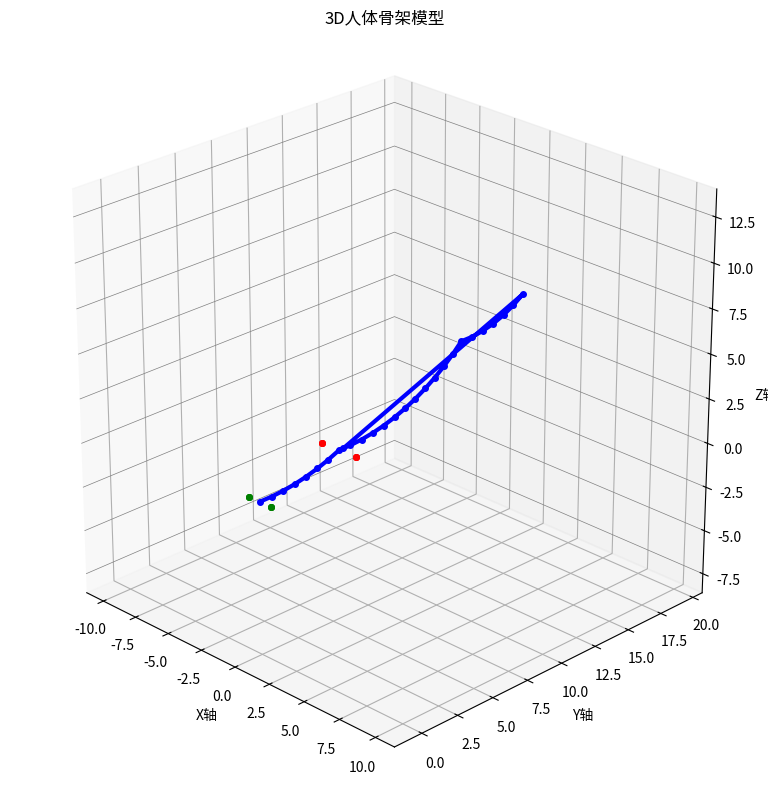
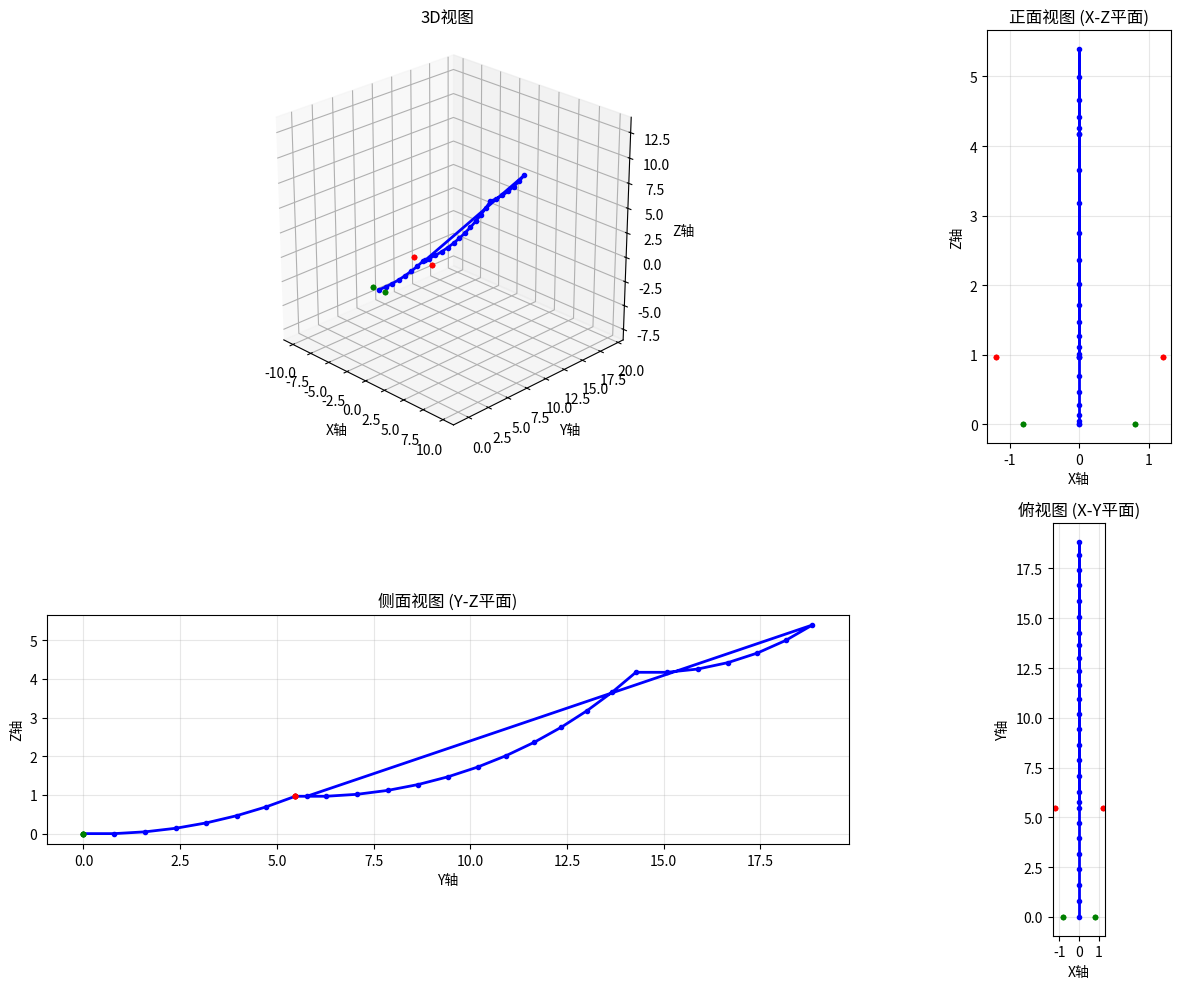

Generate these figures, in order, with matplotlib:
"""
3D Skeleton Model Module
Calculates and visualizes human skeleton with FIXED Z-AXIS DISPLAY
"""

import numpy as np
import matplotlib.pyplot as plt
from mpl_toolkits.mplot3d import Axes3D
import math

class SkeletonModel3D:
    def __init__(self):
        """Initialize skeleton model"""
        # 骨骼长度（相对单位）
        self.bone_lengths = {
            'spine': 0.8,        # 每个脊柱节段
            'upper_arm': 1.2,    # 上臂
            'forearm': 1.0,      # 前臂
            'thigh': 1.5,        # 大腿
            'shin': 1.3,         # 小腿
        }
        
        # 关节位置
        self.joints = {}

    def calculate_from_angles(self, spine_angles, joint_angles):
        """
        从角度计算关节位置
        
        参数:
            spine_angles: 25个脊柱角度
            joint_angles: 关节角度字典
        """
        # 重置关节位置
        self.joints = {}
        
        # 1. 计算脊柱（从骨盆到头部）
        self._calculate_spine(spine_angles)
        
        # 2. 计算四肢
        self._calculate_limbs(joint_angles)
        
        return self.joints

    def _calculate_spine(self, spine_angles):
        """计算具有自然曲度的脊柱位置"""
        # 从骨盆中心开始
        x, y, z = 0, 0, 0
        self.joints['pelvis'] = (x, y, z)
        
        # 脊柱自然曲度参数
        cervical_curve = 20.0  # 颈椎前凸
        thoracic_curve = 40.0  # 胸椎后凸
        lumbar_curve = 30.0    # 腰椎前凸
        
        # 计算25个脊柱节段
        for i in range(25):
            angle = np.radians(spine_angles[i])
            height = self.bone_lengths['spine']
            
            # 根据脊柱区域添加自然曲度
            if i < 7:  # 颈椎 (C1-C7)
                natural_curve = np.radians(cervical_curve * (i / 6))
            elif i < 19:  # 胸椎 (T1-T12)
                natural_curve = np.radians(thoracic_curve * ((i - 7) / 11))
            else:  # 腰椎 (L1-L5) 和骶骨
                natural_curve = np.radians(lumbar_curve * ((i - 19) / 5))
            
            # 组合输入角度和自然曲度
            total_angle = angle + natural_curve
            
            # 计算下一个脊柱位置
            y += height * np.cos(total_angle)
            z += height * np.sin(total_angle)
            
            self.joints[f'spine_{i+1}'] = (x, y, z)
        
        # 头部位置
        neck_x, neck_y, neck_z = self.joints['spine_7']  # C7
        self.joints['head'] = (neck_x, neck_y + 0.3, neck_z)

    def _calculate_limbs(self, joint_angles):
        """计算四肢位置"""
        # 获取颈部位置 (C7)
        neck_x, neck_y, neck_z = self.joints.get('spine_7', (0, 3, 0))
        
        # 左肩
        shoulder_width = 1.2
        self.joints['left_shoulder'] = (neck_x - shoulder_width, neck_y, neck_z)
        
        # 左肘
        l_shoulder = self.joints['left_shoulder']
        l_shoulder_angles = joint_angles.get('left_shoulder', [0, 0, 0])
        self.joints['left_elbow'] = self._calculate_joint_position(
            l_shoulder, l_shoulder_angles, self.bone_lengths['upper_arm']
        )
        
        # 左腕
        l_elbow = self.joints['left_elbow']
        l_elbow_angle = joint_angles.get('left_elbow', 0)
        self.joints['left_wrist'] = self._calculate_joint_position(
            l_elbow, [0, 0, l_elbow_angle], self.bone_lengths['forearm']
        )
        
        # 右肩
        self.joints['right_shoulder'] = (neck_x + shoulder_width, neck_y, neck_z)
        
        # 右肘
        r_shoulder = self.joints['right_shoulder']
        r_shoulder_angles = joint_angles.get('right_shoulder', [0, 0, 0])
        self.joints['right_elbow'] = self._calculate_joint_position(
            r_shoulder, r_shoulder_angles, self.bone_lengths['upper_arm']
        )
        
        # 右腕
        r_elbow = self.joints['right_elbow']
        r_elbow_angle = joint_angles.get('right_elbow', 0)
        self.joints['right_wrist'] = self._calculate_joint_position(
            r_elbow, [0, 0, r_elbow_angle], self.bone_lengths['forearm']
        )
        
        # 获取骨盆位置
        pelvis_x, pelvis_y, pelvis_z = self.joints['pelvis']
        hip_width = 0.8
        
        # 左髋
        self.joints['left_hip'] = (pelvis_x - hip_width, pelvis_y, pelvis_z)
        
        # 左膝
        l_hip = self.joints['left_hip']
        l_hip_angles = joint_angles.get('left_hip', [0, 0, 0])
        self.joints['left_knee'] = self._calculate_joint_position(
            l_hip, l_hip_angles, self.bone_lengths['thigh']
        )
        
        # 左踝
        l_knee = self.joints['left_knee']
        l_knee_angle = joint_angles.get('left_knee', 0)
        self.joints['left_ankle'] = self._calculate_joint_position(
            l_knee, [0, 0, l_knee_angle], self.bone_lengths['shin']
        )
        
        # 右髋
        self.joints['right_hip'] = (pelvis_x + hip_width, pelvis_y, pelvis_z)
        
        # 右膝
        r_hip = self.joints['right_hip']
        r_hip_angles = joint_angles.get('right_hip', [0, 0, 0])
        self.joints['right_knee'] = self._calculate_joint_position(
            r_hip, r_hip_angles, self.bone_lengths['thigh']
        )
        
        # 右踝
        r_knee = self.joints['right_knee']
        r_knee_angle = joint_angles.get('right_knee', 0)
        self.joints['right_ankle'] = self._calculate_joint_position(
            r_knee, [0, 0, r_knee_angle], self.bone_lengths['shin']
        )

    def _calculate_joint_position(self, parent_joint, angles, length):
        """从父关节计算子关节位置"""
        px, py, pz = parent_joint
        
        # 转换为弧度
        rx, ry, rz = np.radians(angles)
        
        # 计算偏移量（简化旋转）
        dx = length * np.sin(ry) * np.cos(rz)
        dy = length * np.cos(rx) * np.sin(rz)
        dz = length * np.sin(rx) * np.cos(ry)
        
        return (px + dx, py + dy, pz + dz)

    def plot_3d_skeleton(self, figsize=(10, 8)):
        """绘制3D骨架可视化（固定Z轴显示）"""
        fig = plt.figure(figsize=figsize)
        ax = fig.add_subplot(111, projection='3d')
        
        # 如果没有关节数据，显示空图
        if not self.joints:
            ax.text(0, 0, 0, "无数据", ha='center', fontsize=12)
            ax.set_xlim(-5, 5)
            ax.set_ylim(-5, 5)
            ax.set_zlim(-5, 5)
            ax.set_xlabel('X轴')
            ax.set_ylabel('Y轴')
            ax.set_zlabel('Z轴')
            ax.set_title('3D人体骨架模型')
            return fig, ax
        
        # 定义骨骼连接
        connections = [
            # 脊柱
            (['pelvis', 'spine_1', 'spine_2', 'spine_3', 'spine_4', 'spine_5',
              'spine_6', 'spine_7', 'spine_8', 'spine_9', 'spine_10',
              'spine_11', 'spine_12', 'spine_13', 'spine_14', 'spine_15',
              'spine_16', 'spine_17', 'spine_18', 'spine_19', 'spine_20',
              'spine_21', 'spine_22', 'spine_23', 'spine_24', 'spine_25', 'head'], 'blue'),
            # 左上肢
            (['left_shoulder', 'left_elbow', 'left_wrist'], 'red'),
            # 右上肢
            (['right_shoulder', 'right_elbow', 'right_wrist'], 'red'),
            # 左下肢
            (['left_hip', 'left_knee', 'left_ankle'], 'green'),
            # 右下肢
            (['right_hip', 'right_knee', 'right_ankle'], 'green'),
        ]
        
        # 绘制骨骼
        for joint_names, color in connections:
            x_coords = []
            y_coords = []
            z_coords = []
            
            for name in joint_names:
                if name in self.joints:
                    x, y, z = self.joints[name]
                    x_coords.append(x)
                    y_coords.append(y)
                    z_coords.append(z)
            
            if x_coords:
                ax.plot(x_coords, y_coords, z_coords,
                       color=color, linewidth=3, marker='o', markersize=4)
        
        # 设置坐标轴标签
        ax.set_xlabel('X轴')
        ax.set_ylabel('Y轴')
        ax.set_zlabel('Z轴')
        ax.set_title('3D人体骨架模型')
        
        # 设置视角
        ax.view_init(elev=25, azim=-45)  # 更合理的默认视角
        
        # 关键修复：强制3D等比例缩放
        all_points = np.array(list(self.joints.values()))
        xs, ys, zs = all_points[:, 0], all_points[:, 1], all_points[:, 2]
        
        # 计算全局范围（确保X/Y/Z轴单位长度一致）
        max_range = max(
            np.max(xs) - np.min(xs),
            np.max(ys) - np.min(ys),
            np.max(zs) - np.min(zs)
        ) * 0.6  # 0.6是留白系数
        
        # 设置中心点
        mid_x = (np.max(xs) + np.min(xs)) * 0.5
        mid_y = (np.max(ys) + np.min(ys)) * 0.5
        mid_z = (np.max(zs) + np.min(zs)) * 0.5
        
        # 强制等比例坐标系（核心修复）
        ax.set_xlim(mid_x - max_range, mid_x + max_range)
        ax.set_ylim(mid_y - max_range, mid_y + max_range)
        ax.set_zlim(mid_z - max_range, mid_z + max_range)
        ax.set_box_aspect([1, 1, 1])  # 这是解决Z轴压缩的关键！
        
        plt.tight_layout()
        return fig, ax
    
    def plot_multi_view(self, figsize=(15, 10)):
        """绘制多视角（正面、侧面、俯视、3D）骨架图"""
        fig = plt.figure(figsize=figsize)
        
        # 定义四个子图
        ax_3d = fig.add_subplot(221, projection='3d')
        ax_front = fig.add_subplot(222)  # 正面视图 (X-Z平面)
        ax_side = fig.add_subplot(223)   # 侧面视图 (Y-Z平面)
        ax_top = fig.add_subplot(224)    # 俯视图 (X-Y平面)
        
        # 如果没有关节数据，显示空图
        if not self.joints:
            for ax, title in [(ax_3d, "3D视图"), (ax_front, "正面视图"), 
                             (ax_side, "侧面视图"), (ax_top, "俯视图")]:
                if ax is ax_3d:
                    ax.text(0, 0, 0, "无数据", ha='center', fontsize=10)
                    ax.set_xlim(-5, 5)
                    ax.set_ylim(-5, 5)
                    ax.set_zlim(-5, 5)
                else:
                    ax.text(0.5, 0.5, "无数据", ha='center', va='center', 
                           transform=ax.transAxes, fontsize=10)
                    ax.set_xlim(-5, 5)
                    ax.set_ylim(-5, 5)
                ax.set_title(title)
                ax.set_aspect('equal')
            return fig
        
        # 定义骨骼连接（与plot_3d_skeleton相同）
        connections = [
            (['pelvis', 'spine_1', 'spine_2', 'spine_3', 'spine_4', 'spine_5',
              'spine_6', 'spine_7', 'spine_8', 'spine_9', 'spine_10',
              'spine_11', 'spine_12', 'spine_13', 'spine_14', 'spine_15',
              'spine_16', 'spine_17', 'spine_18', 'spine_19', 'spine_20',
              'spine_21', 'spine_22', 'spine_23', 'spine_24', 'spine_25', 'head'], 'blue'),
            (['left_shoulder', 'left_elbow', 'left_wrist'], 'red'),
            (['right_shoulder', 'right_elbow', 'right_wrist'], 'red'),
            (['left_hip', 'left_knee', 'left_ankle'], 'green'),
            (['right_hip', 'right_knee', 'right_ankle'], 'green'),
        ]
        
        # 绘制所有视图
        views = [
            (ax_3d, "3D视图", '3d'),
            (ax_front, "正面视图 (X-Z平面)", '2d'),
            (ax_side, "侧面视图 (Y-Z平面)", '2d'),
            (ax_top, "俯视图 (X-Y平面)", '2d'),
        ]
        
        for ax, title, view_type in views:
            for joint_names, color in connections:
                coords = {'x': [], 'y': [], 'z': []}
                
                for name in joint_names:
                    if name in self.joints:
                        x, y, z = self.joints[name]
                        coords['x'].append(x)
                        coords['y'].append(y)
                        coords['z'].append(z)
                
                if coords['x']:
                    if view_type == '3d':
                        # 3D视图
                        ax.plot(coords['x'], coords['y'], coords['z'],
                               color=color, linewidth=2, marker='o', markersize=3)
                    else:
                        # 2D视图
                        if ax is ax_front:  # 正面视图: X-Z
                            ax.plot(coords['x'], coords['z'], 
                                   color=color, linewidth=2, marker='o', markersize=3)
                        elif ax is ax_side:  # 侧面视图: Y-Z
                            ax.plot(coords['y'], coords['z'], 
                                   color=color, linewidth=2, marker='o', markersize=3)
                        else:  # 俯视图: X-Y
                            ax.plot(coords['x'], coords['y'], 
                                   color=color, linewidth=2, marker='o', markersize=3)
            
            # 设置各视图的坐标轴标签和标题
            if view_type == '3d':
                ax.set_xlabel('X轴')
                ax.set_ylabel('Y轴')
                ax.set_zlabel('Z轴')
                ax.view_init(elev=25, azim=-45)
                
                # 设置3D视图的等比例缩放
                all_points = np.array(list(self.joints.values()))
                xs, ys, zs = all_points[:, 0], all_points[:, 1], all_points[:, 2]
                
                max_range = max(
                    np.max(xs) - np.min(xs),
                    np.max(ys) - np.min(ys),
                    np.max(zs) - np.min(zs)
                ) * 0.6
                
                mid_x = (np.max(xs) + np.min(xs)) * 0.5
                mid_y = (np.max(ys) + np.min(ys)) * 0.5
                mid_z = (np.max(zs) + np.min(zs)) * 0.5
                
                ax.set_xlim(mid_x - max_range, mid_x + max_range)
                ax.set_ylim(mid_y - max_range, mid_y + max_range)
                ax.set_zlim(mid_z - max_range, mid_z + max_range)
                ax.set_box_aspect([1, 1, 1])
            else:
                # 2D视图设置
                ax.set_aspect('equal')
                ax.grid(True, alpha=0.3)
                
                if ax is ax_front:
                    ax.set_xlabel('X轴')
                    ax.set_ylabel('Z轴')
                elif ax is ax_side:
                    ax.set_xlabel('Y轴')
                    ax.set_ylabel('Z轴')
                else:  # ax_top
                    ax.set_xlabel('X轴')
                    ax.set_ylabel('Y轴')
            
            ax.set_title(title)
        
        plt.tight_layout()
        return fig

#====== 测试代码 =======
if __name__ == "__main__":
    # 创建模型实例
    skeleton = SkeletonModel3D()
    
    # 生成测试角度（直立姿势）
    spine_angles = [0] * 25  # 脊柱各段角度
    joint_angles = {
        'left_shoulder': [0, 0, 0],
        'right_shoulder': [0, 0, 0],
        'left_elbow': 0,
        'right_elbow': 0,
        'left_hip': [0, 0, 0],
        'right_hip': [0, 0, 0],
        'left_knee': 0,
        'right_knee': 0
    }
    
    # 计算骨架
    skeleton.calculate_from_angles(spine_angles, joint_angles)
    
    # 绘制3D骨架
    fig_3d, ax_3d = skeleton.plot_3d_skeleton()
    
    # 绘制多视图
    fig_multi = skeleton.plot_multi_view()
    
    # 添加Z轴网格线
    ax_3d.zaxis._axinfo["grid"]["linewidth"] = 0.5
    ax_3d.zaxis._axinfo["grid"]["color"] = "gray"
    
    plt.show()
